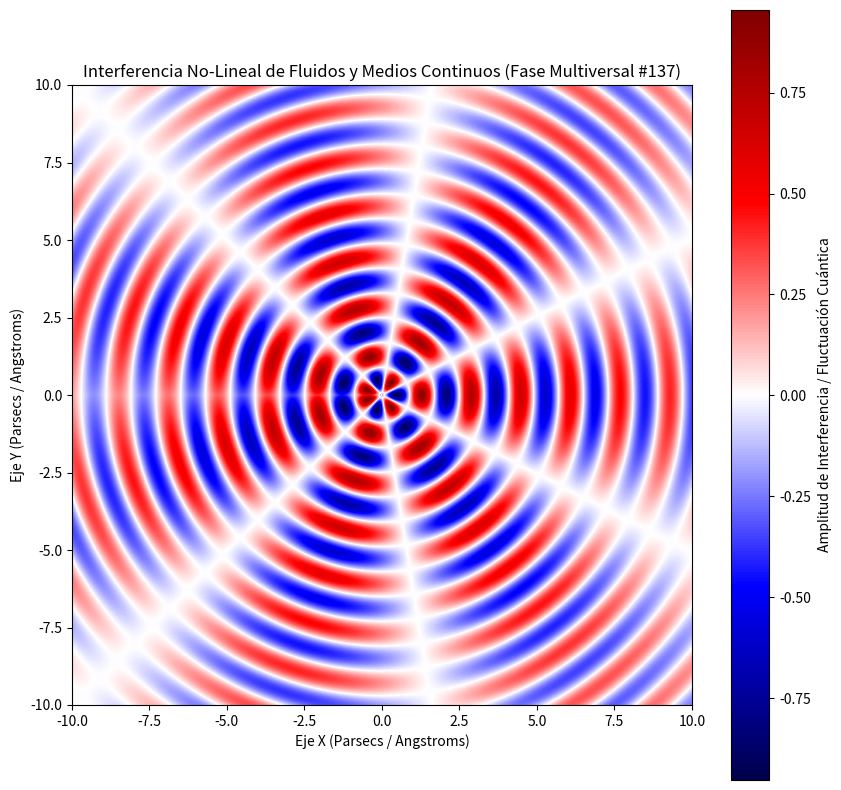

Write Python code to recreate this figure.
%matplotlib inline
# Simulación Multiversal: Fluidos y Medios Continuos - Variante 137
import numpy as np
import matplotlib.pyplot as plt

# Parámetros Físicos No-Lineales
omega_1 = 3.918
omega_2 = 3.337
lambda_decay = 0.095
phase_shift = 2.789

x = np.linspace(-10, 10, 800)
y = np.linspace(-10, 10, 800)
X, Y = np.meshgrid(x, y)

# Dinámica de Fluidos / Campos Tensor-Escalares (Fase Multiversal)
R = np.sqrt(X**2 + Y**2) + 1e-5
Z = (np.sin(omega_1 * R + phase_shift) * np.cos(omega_2 * np.arctan2(Y, X))) * np.exp(-lambda_decay * R)

plt.figure(figsize=(10, 10))
plt.imshow(Z, cmap='seismic', extent=[-10, 10, -10, 10], origin='lower')
plt.colorbar(label='Amplitud de Interferencia / Fluctuación Cuántica')
plt.title(r'Interferencia No-Lineal de Fluidos y Medios Continuos (Fase Multiversal #137)')
plt.xlabel('Eje X (Parsecs / Angstroms)')
plt.ylabel('Eje Y (Parsecs / Angstroms)')
plt.show()
